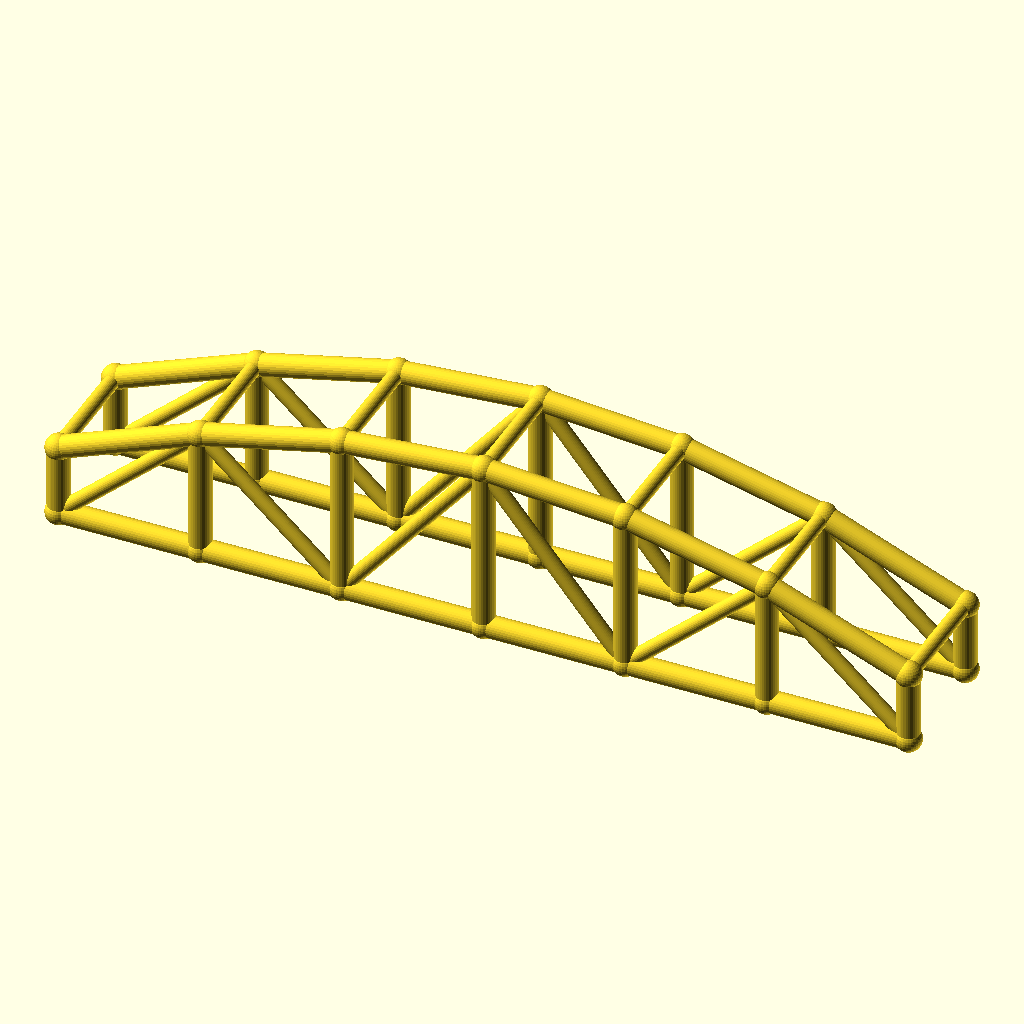
Cell 1 — every parameter at its default value.
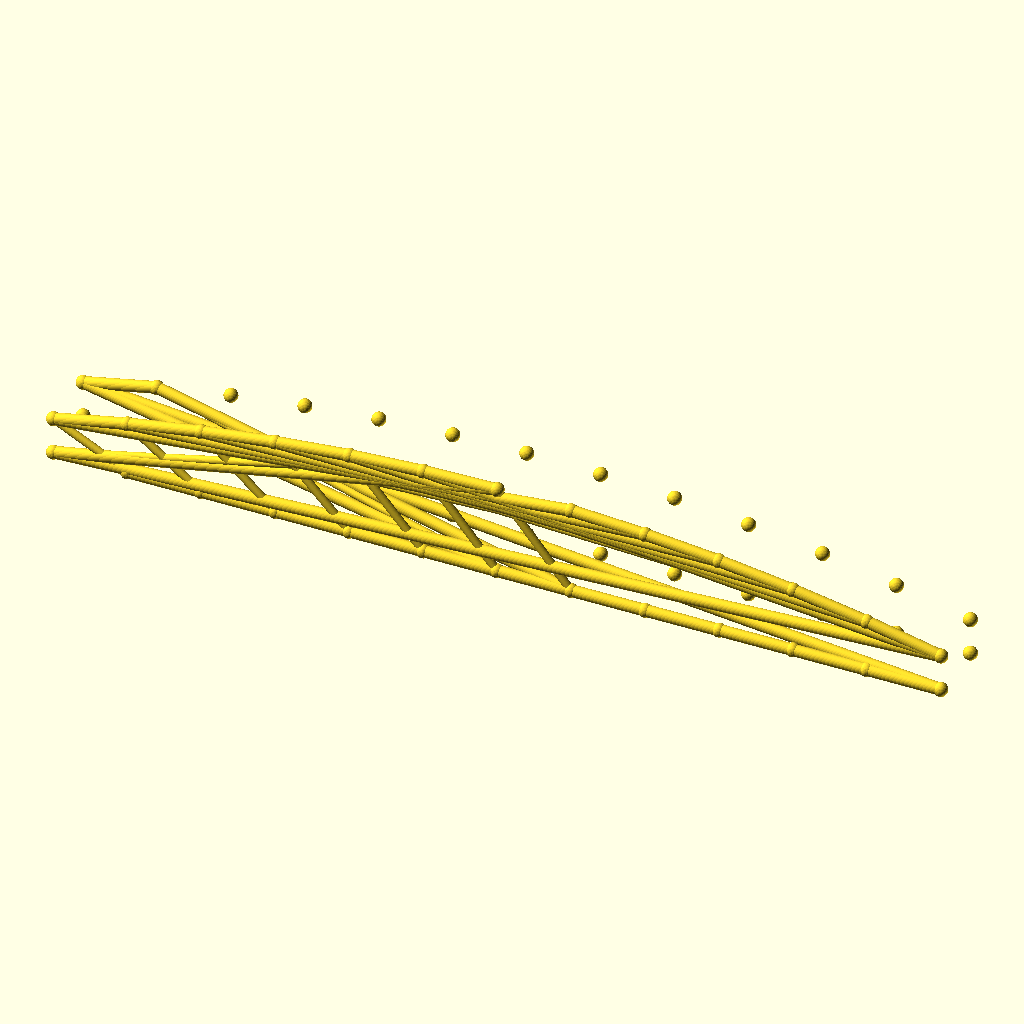
Cell 2: bays = 12 (everything else at default).
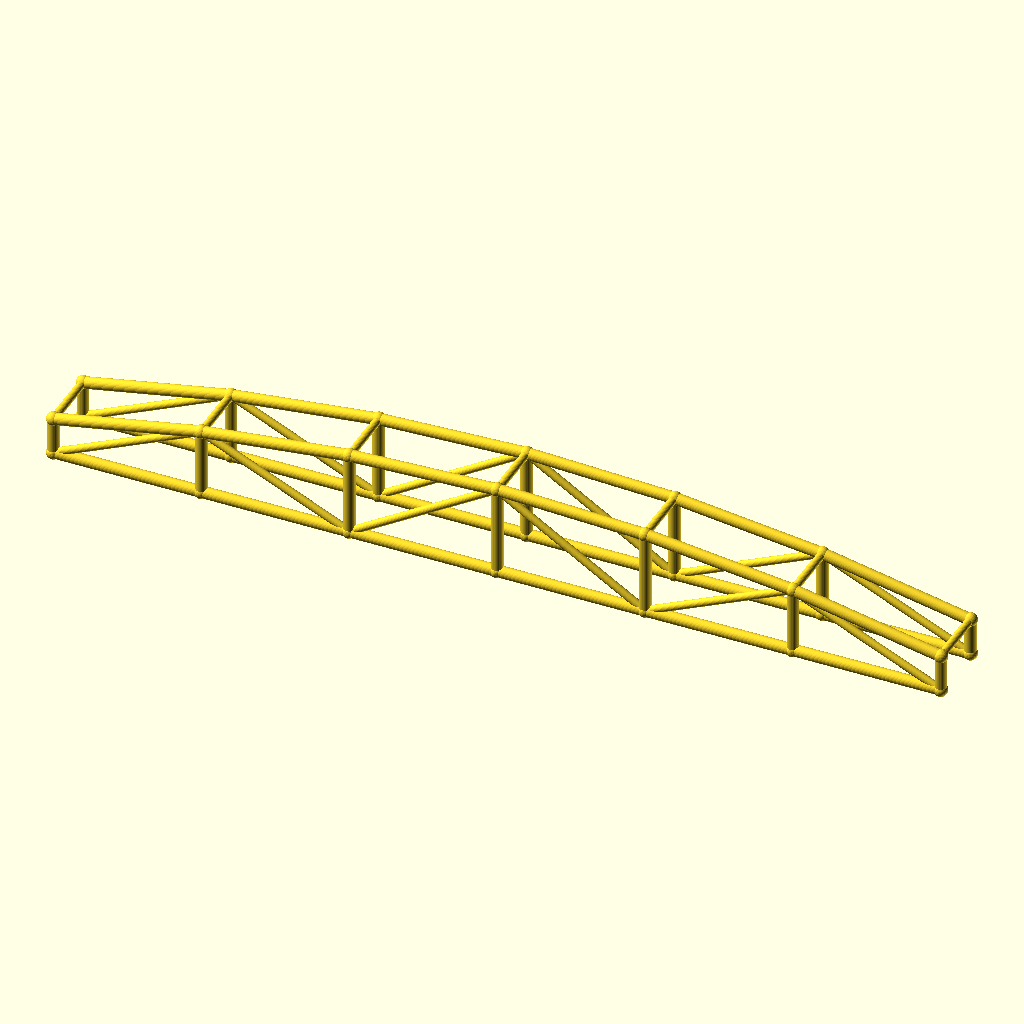
Cell 3: arch_bay = 56 (everything else at default).
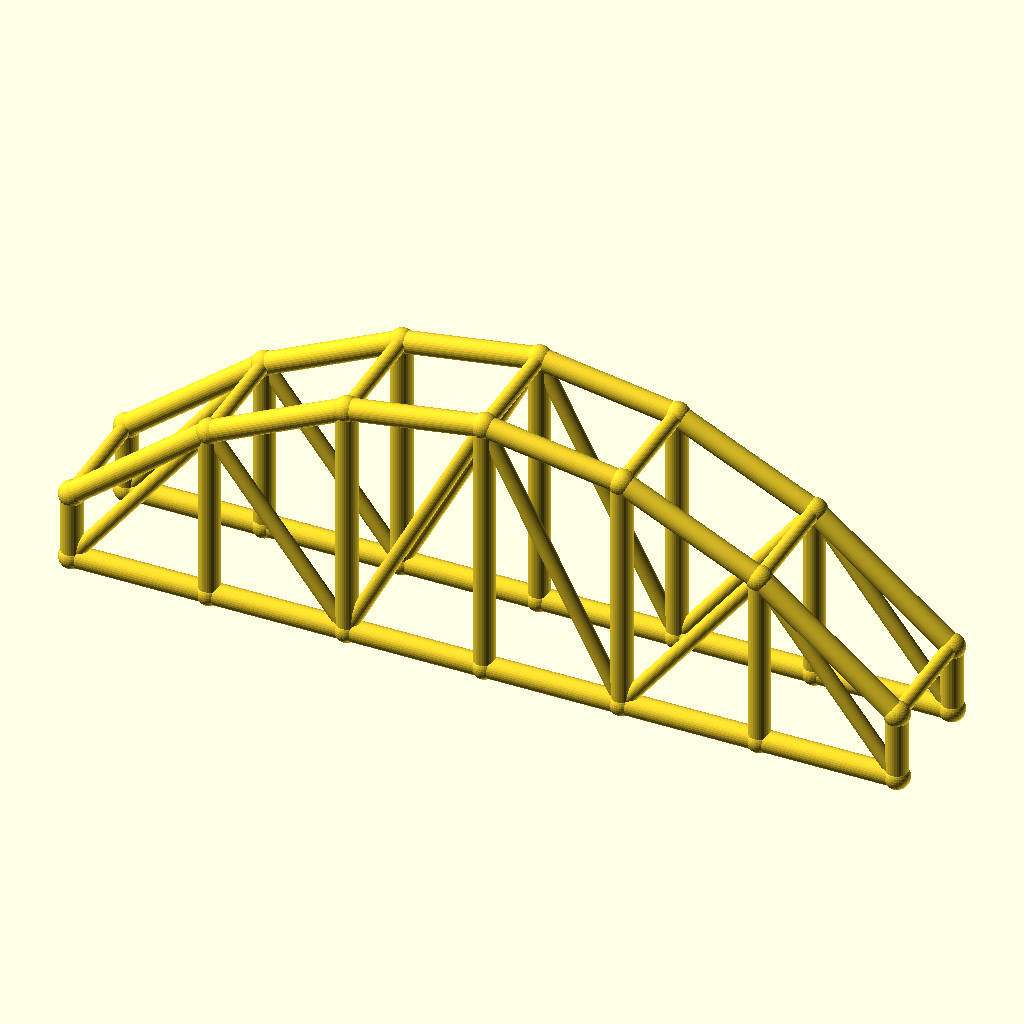
Cell 4: rise = 40 (everything else at default).
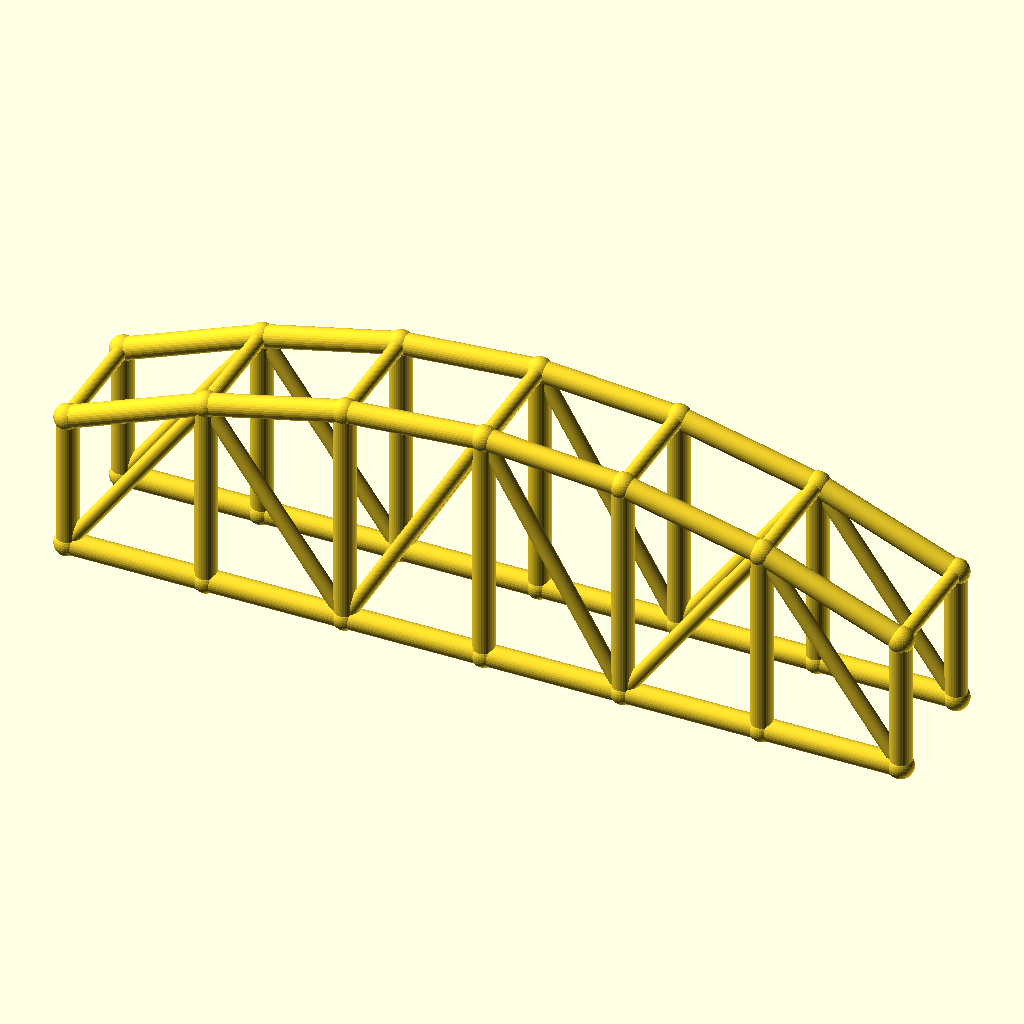
Cell 5: the same model with col_h = 28.
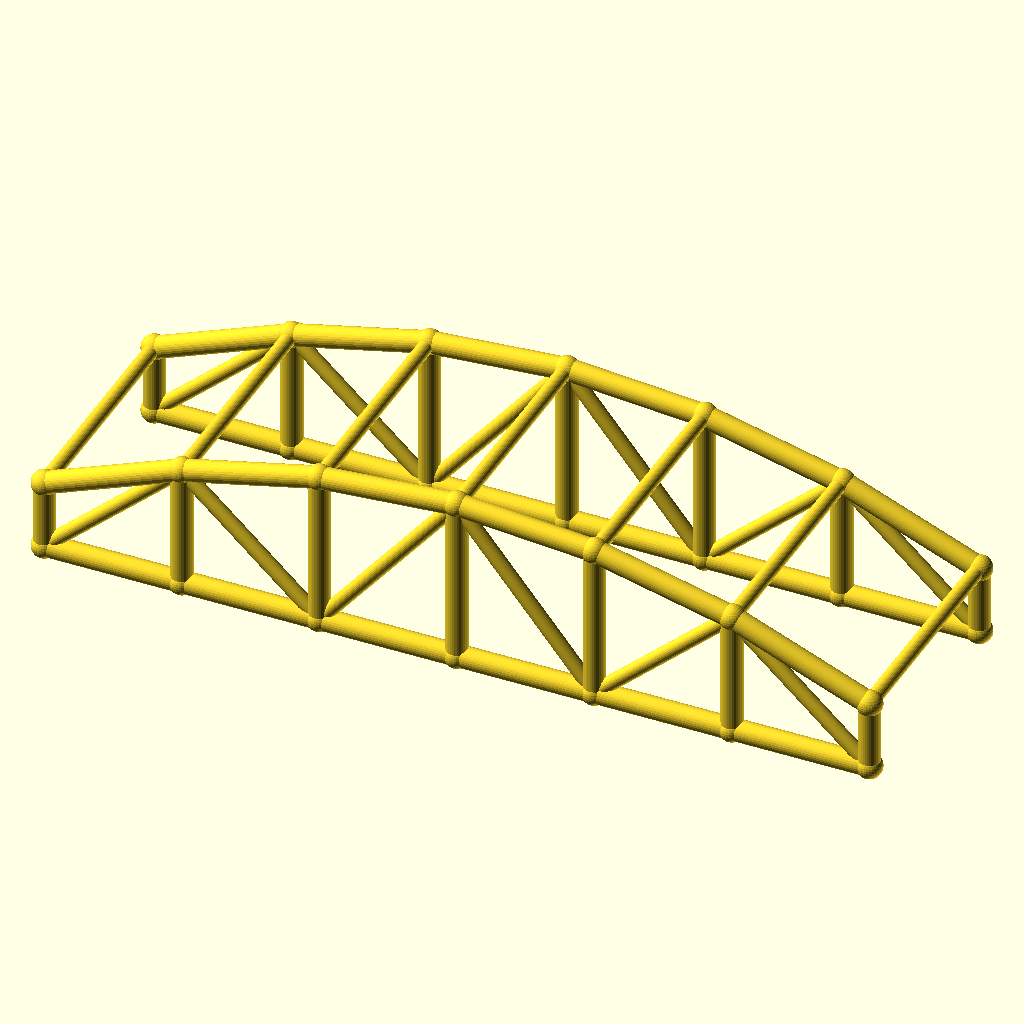
Cell 6: the same model with arch_w = 48.
The same orthographic view direction (rotation 55°, 0°, 25°; colour scheme Cornfield) for every cell, with the view re-fitted per cell, so scale and position can differ between cells.
The OpenSCAD source (optional_data/data/wire3/archtruss/scene_0206.scad):
$fn = 32;

// ----------------------------------------------------------------------
// Arch truss pair: 6 bays of 28 mm, rise 20 mm
// ----------------------------------------------------------------------

// --- parameters (mm) ---
bays = 6;                 // number of arch bays
arch_bay = 28;            // bay length, X
rise = 20;                // arch rise over the tie
col_h = 14;               // end post height
arch_w = 24;              // distance between the two trusses, Y
chord_r = 2.2;            // chord radius
brace_r = 1.5;            // web and cross brace radius
joint_r = 2.6;            // joint ball radius
fit_tol = 0.02;           // declared fit tolerance (prompt contract)
free_tol = 0.2;           // declared free tolerance (prompt contract)

bbox_x = bays * arch_bay + 2 * joint_r;  // overall X, joints included
bbox_y = arch_w + 2 * joint_r;  // overall Y, joints included
bbox_z = col_h + rise + 2 * joint_r;  // overall Z, joints included
chord_d = 2 * chord_r;  // chord stock diameter
brace_d = 2 * brace_r;  // web stock diameter
arch_span = bays * arch_bay;  // truss span
crown_z = col_h + rise;  // crown height over the tie
nodes = concat([for (i = [0 : bays]) [i * arch_bay, 0, col_h + 4 * rise * (i / bays) * (1 - i / bays)]], [for (i = [0 : bays]) [i * arch_bay, 0, 0]], [for (i = [0 : bays]) [i * arch_bay, arch_w, col_h + 4 * rise * (i / bays) * (1 - i / bays)]], [for (i = [0 : bays]) [i * arch_bay, arch_w, 0]]);

module member(a, b, r) {
  /* round stock from joint a to joint b, ends buried in the joint balls */
  d = b - a;
  length = norm(d);
  translate(a) rotate([0, acos(d[2] / length), atan2(d[1], d[0])])
    cylinder(h = length, r = r);
}

module joint(p, r) {
  /* ball at the joint centre, fatter than every member meeting there */
  translate(p) sphere(r = r);
}

/* members - each call is one graph edge */
member(nodes[0], nodes[1], chord_r);
member(nodes[7], nodes[8], chord_r);
member(nodes[1], nodes[2], chord_r);
member(nodes[8], nodes[9], chord_r);
member(nodes[2], nodes[3], chord_r);
member(nodes[9], nodes[10], chord_r);
member(nodes[3], nodes[4], chord_r);
member(nodes[10], nodes[11], chord_r);
member(nodes[4], nodes[5], chord_r);
member(nodes[11], nodes[12], chord_r);
member(nodes[5], nodes[6], chord_r);
member(nodes[12], nodes[13], chord_r);
member(nodes[0], nodes[7], chord_r);
member(nodes[1], nodes[8], chord_r);
member(nodes[2], nodes[9], chord_r);
member(nodes[3], nodes[10], chord_r);
member(nodes[4], nodes[11], chord_r);
member(nodes[5], nodes[12], chord_r);
member(nodes[6], nodes[13], chord_r);
member(nodes[7], nodes[1], brace_r);
member(nodes[1], nodes[9], brace_r);
member(nodes[9], nodes[3], brace_r);
member(nodes[3], nodes[11], brace_r);
member(nodes[11], nodes[5], brace_r);
member(nodes[5], nodes[13], brace_r);
member(nodes[14], nodes[15], chord_r);
member(nodes[21], nodes[22], chord_r);
member(nodes[15], nodes[16], chord_r);
member(nodes[22], nodes[23], chord_r);
member(nodes[16], nodes[17], chord_r);
member(nodes[23], nodes[24], chord_r);
member(nodes[17], nodes[18], chord_r);
member(nodes[24], nodes[25], chord_r);
member(nodes[18], nodes[19], chord_r);
member(nodes[25], nodes[26], chord_r);
member(nodes[19], nodes[20], chord_r);
member(nodes[26], nodes[27], chord_r);
member(nodes[14], nodes[21], chord_r);
member(nodes[15], nodes[22], chord_r);
member(nodes[16], nodes[23], chord_r);
member(nodes[17], nodes[24], chord_r);
member(nodes[18], nodes[25], chord_r);
member(nodes[19], nodes[26], chord_r);
member(nodes[20], nodes[27], chord_r);
member(nodes[21], nodes[15], brace_r);
member(nodes[15], nodes[23], brace_r);
member(nodes[23], nodes[17], brace_r);
member(nodes[17], nodes[25], brace_r);
member(nodes[25], nodes[19], brace_r);
member(nodes[19], nodes[27], brace_r);
member(nodes[0], nodes[14], brace_r);
member(nodes[1], nodes[15], brace_r);
member(nodes[2], nodes[16], brace_r);
member(nodes[3], nodes[17], brace_r);
member(nodes[4], nodes[18], brace_r);
member(nodes[5], nodes[19], brace_r);
member(nodes[6], nodes[20], brace_r);

/* joint balls */
for (p = nodes) joint(p, joint_r);
Customizer parameters (derived from the source; name, type, default, range or options):
bays: number, default 6
arch_bay: number, default 28
rise: number, default 20
col_h: number, default 14
arch_w: number, default 24
chord_r: number, default 2.2
brace_r: number, default 1.5
joint_r: number, default 2.6
fit_tol: number, default 0.02
free_tol: number, default 0.2
